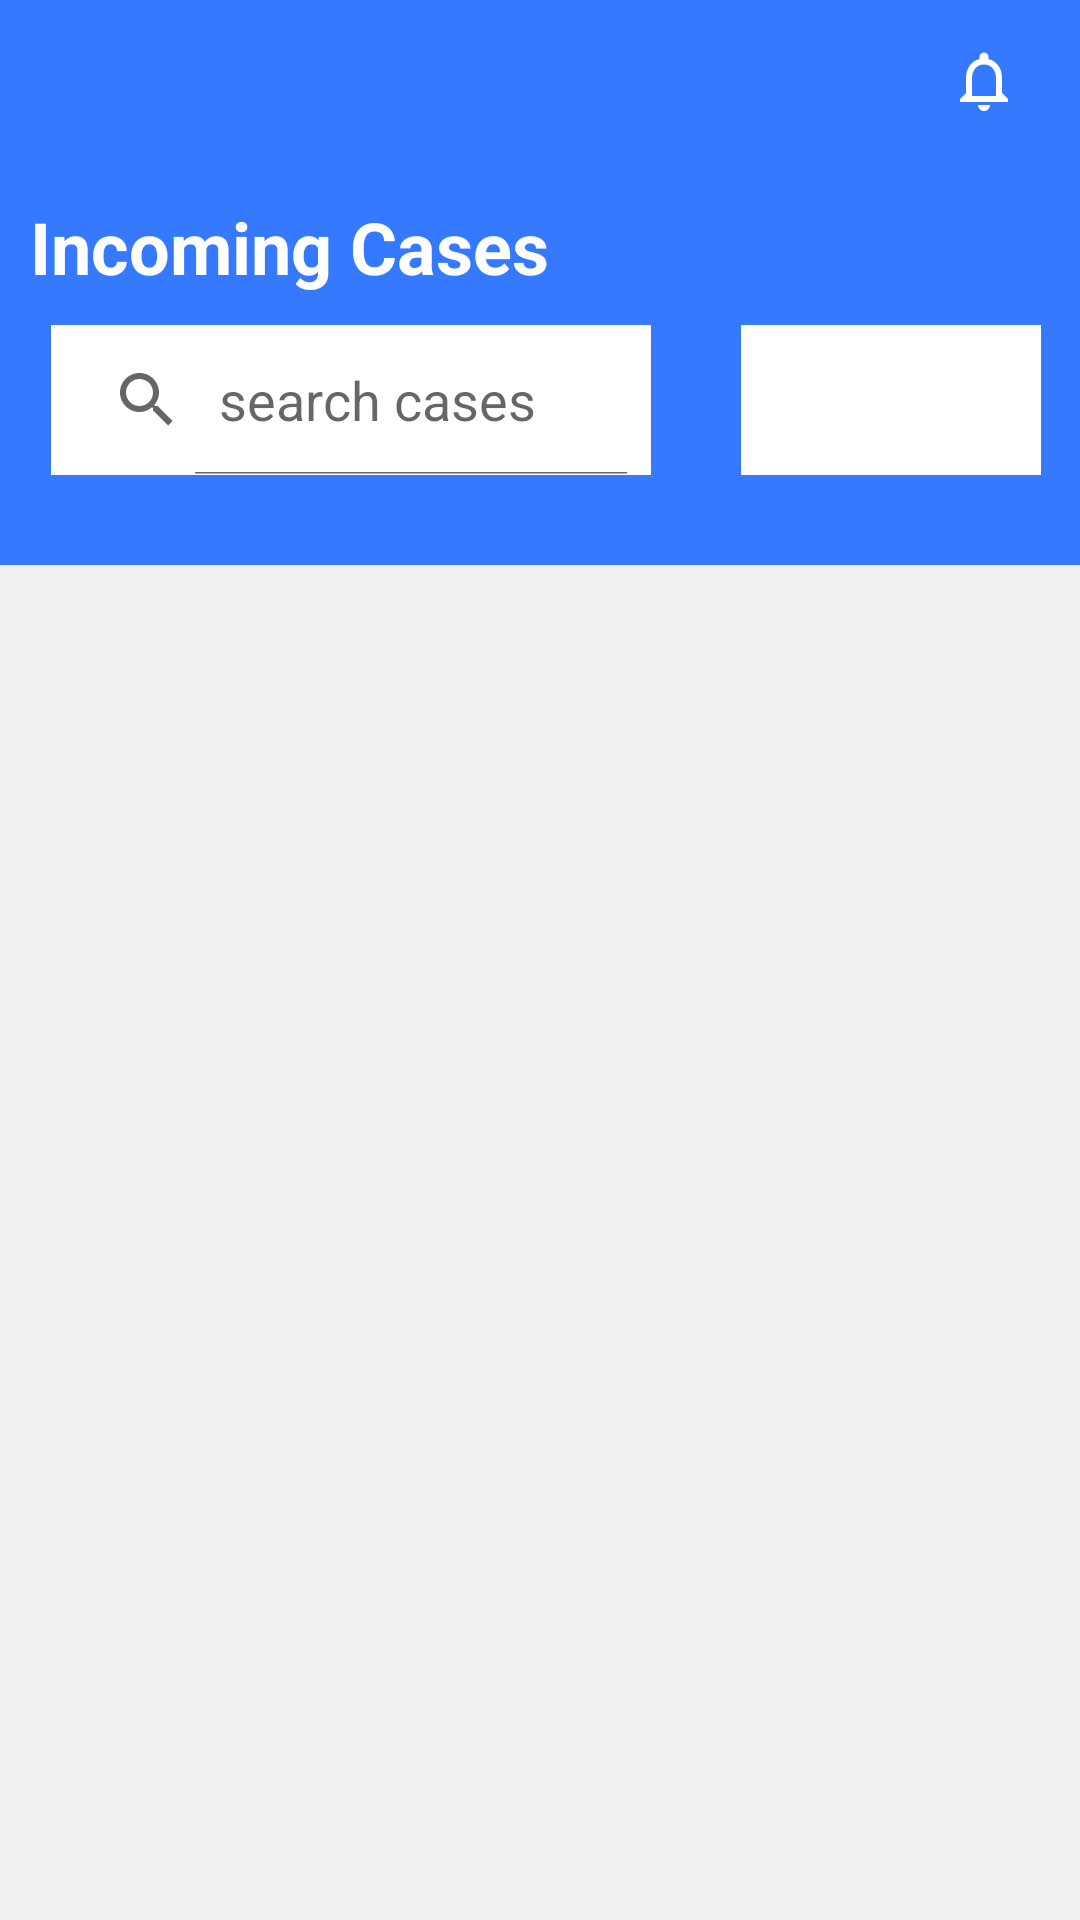

Reconstruct the res/layout file that produces this screen, plus the resources it refers to.
<!-- AndroidManifest.xml: application theme Theme.Team16_MedAssist -->
<!-- res/layout/doctor_main_activity.xml -->
<?xml version="1.0" encoding="utf-8"?>
<androidx.constraintlayout.widget.ConstraintLayout
    xmlns:android="http://schemas.android.com/apk/res/android"
    xmlns:tools="http://schemas.android.com/tools"
    android:layout_width="match_parent"
    android:layout_height="match_parent"
    xmlns:app="http://schemas.android.com/apk/res-auto"
    android:background="#357AFE"
    >

    <androidx.constraintlayout.widget.ConstraintLayout
        android:id="@+id/toolbar_wrapper"
        android:layout_width="match_parent"
        android:layout_height="wrap_content"
        app:layout_constraintStart_toStartOf="parent"
        app:layout_constraintTop_toTopOf="parent">

        <include
            layout="@layout/drawer_toolbar"
            android:layout_width="match_parent"
            android:layout_height="wrap_content" />

    </androidx.constraintlayout.widget.ConstraintLayout>

    <TextView
        android:id="@+id/incomingCaseTextView"
        android:layout_width="wrap_content"
        android:layout_height="wrap_content"
        android:text="Incoming Cases"
        android:layout_marginTop="10dp"
        android:layout_marginLeft="10dp"
        android:textColor="#FFFFFFFF"
        android:textSize="24sp"
        android:textStyle="bold"
        app:layout_constraintTop_toBottomOf="@+id/toolbar_wrapper"
        app:layout_constraintStart_toStartOf="parent" />

    <SearchView
        android:id="@+id/searchCasesView"
        android:layout_width="200sp"
        android:layout_height="50sp"
        android:layout_marginTop="10sp"
        android:layout_marginLeft="17dp"
        android:queryHint="search cases"
        android:iconifiedByDefault="false"
        android:background="@color/white"
        app:layout_constraintTop_toBottomOf="@+id/incomingCaseTextView"
        app:layout_constraintStart_toStartOf="parent"
        />

    <Spinner
        android:id="@+id/sortBySpinner"
        android:layout_width="100sp"
        android:layout_height="50sp"
        android:layout_marginTop="10sp"
        android:layout_marginLeft="30dp"
        android:layout_centerHorizontal="true"
        android:background="@color/white"
        app:layout_constraintStart_toEndOf="@+id/searchCasesView"
        app:layout_constraintTop_toBottomOf="@id/incomingCaseTextView"
        />

    <ScrollView
        android:id="@+id/casesScrollView"
        android:layout_width="380dp"
        android:layout_height="530dp"
        android:layout_marginTop="30dp"

        app:layout_constraintEnd_toEndOf="parent"
        app:layout_constraintStart_toStartOf="parent"
        app:layout_constraintTop_toBottomOf="@id/searchCasesView"
        android:background="#F1F1F1">

        <LinearLayout
            android:layout_width="match_parent"
            android:layout_height="wrap_content"
            android:orientation="vertical" >

            <androidx.recyclerview.widget.RecyclerView
                android:layout_width="match_parent"
                android:layout_height="match_parent" />
        </LinearLayout>

    </ScrollView>

</androidx.constraintlayout.widget.ConstraintLayout>
<!-- res/layout/drawer_toolbar.xml (included above) -->
<?xml version="1.0" encoding="utf-8"?>
<RelativeLayout
    xmlns:android="http://schemas.android.com/apk/res/android"
    xmlns:app="http://schemas.android.com/apk/res-auto"
    android:layout_width="match_parent"
    android:layout_height="wrap_content">

    <androidx.constraintlayout.widget.ConstraintLayout
        android:id="@+id/appHeader"
        android:layout_width="match_parent"
        android:layout_height="wrap_content">


        <androidx.appcompat.widget.Toolbar
            android:id="@+id/toolbar"
            android:layout_width="match_parent"
            android:layout_height="wrap_content"
            android:background="@color/blue"
            android:minHeight="?attr/actionBarSize"
            android:theme="?attr/actionBarTheme"
            app:layout_constraintEnd_toEndOf="parent"
            app:layout_constraintStart_toStartOf="parent"
            app:layout_constraintTop_toTopOf="parent" />

        <ImageView
            android:id="@+id/imageViewNotification"
            android:layout_width="wrap_content"
            android:layout_height="wrap_content"
            android:layout_marginTop="15dp"
            android:layout_marginEnd="20dp"
            app:layout_constraintEnd_toEndOf="@+id/toolbar"
            app:layout_constraintTop_toTopOf="parent"
            app:srcCompat="@drawable/ic_outline_notifications_none_24" />


        <ImageView
            android:id="@+id/imageRefresh"
            android:layout_width="wrap_content"
            android:layout_height="wrap_content"
            android:layout_marginTop="15dp"
            android:layout_marginEnd="15dp"
            app:layout_constraintEnd_toStartOf="@+id/imageViewNotification"
            app:layout_constraintTop_toTopOf="parent"
            app:srcCompat="@drawable/ic_baseline_refresh_24" />

    </androidx.constraintlayout.widget.ConstraintLayout>


</RelativeLayout>
<!-- resources referenced by this layout -->
<resources>
  <color name="blue">#357AFE</color>
  <color name="white">#FFFFFFFF</color>
  
      // MedAssist colors
  <!-- drawable ic_outline_notifications_none_24 (drawable) -->
  <vector xmlns:android="http://schemas.android.com/apk/res/android"
      android:width="24dp"
      android:height="24dp"
      android:viewportWidth="24"
      android:viewportHeight="24"
      android:tint="@android:color/white">
      <path
          android:fillColor="@android:color/white"
          android:pathData="M12,22c1.1,0 2,-0.9 2,-2h-4c0,1.1 0.9,2 2,2zM18,16v-5c0,-3.07 -1.63,-5.64 -4.5,-6.32L13.5,4c0,-0.83 -0.67,-1.5 -1.5,-1.5s-1.5,0.67 -1.5,1.5v0.68C7.64,5.36 6,7.92 6,11v5l-2,2v1h16v-1l-2,-2zM16,17L8,17v-6c0,-2.48 1.51,-4.5 4,-4.5s4,2.02 4,4.5v6z"/>
  </vector>
  <style name="Theme.Team16_MedAssist" parent="Theme.MaterialComponents.DayNight.NoActionBar">
          
          <item name="colorPrimary">@color/purple_500</item>
          <item name="colorPrimaryVariant">@color/purple_700</item>
          <item name="colorOnPrimary">@color/white</item>
          
          <item name="colorSecondary">@color/teal_200</item>
          <item name="colorSecondaryVariant">@color/teal_700</item>
          <item name="colorOnSecondary">@color/white</item>
          
          <item name="android:statusBarColor" tools:targetApi="l">#1976D2</item>
          
          <item name="drawerArrowStyle">@style/DrawerArrowStyle</item>
          <item name="android:listDivider">@android:color/transparent</item>
          <item name="windowActionBar">false</item>
          <item name="windowNoTitle">true</item>
      </style>
  <color name="purple_500">#FF6200EE</color>
  <color name="purple_700">#FF3700B3</color>
  <color name="teal_200">#FF03DAC5</color>
  <color name="teal_700">#FF018786</color>
  <style name="DrawerArrowStyle" parent="@style/Widget.AppCompat.DrawerArrowToggle">
          <item name="spinBars">true</item>
          <item name="color">@android:color/white</item>
      </style>
</resources>
